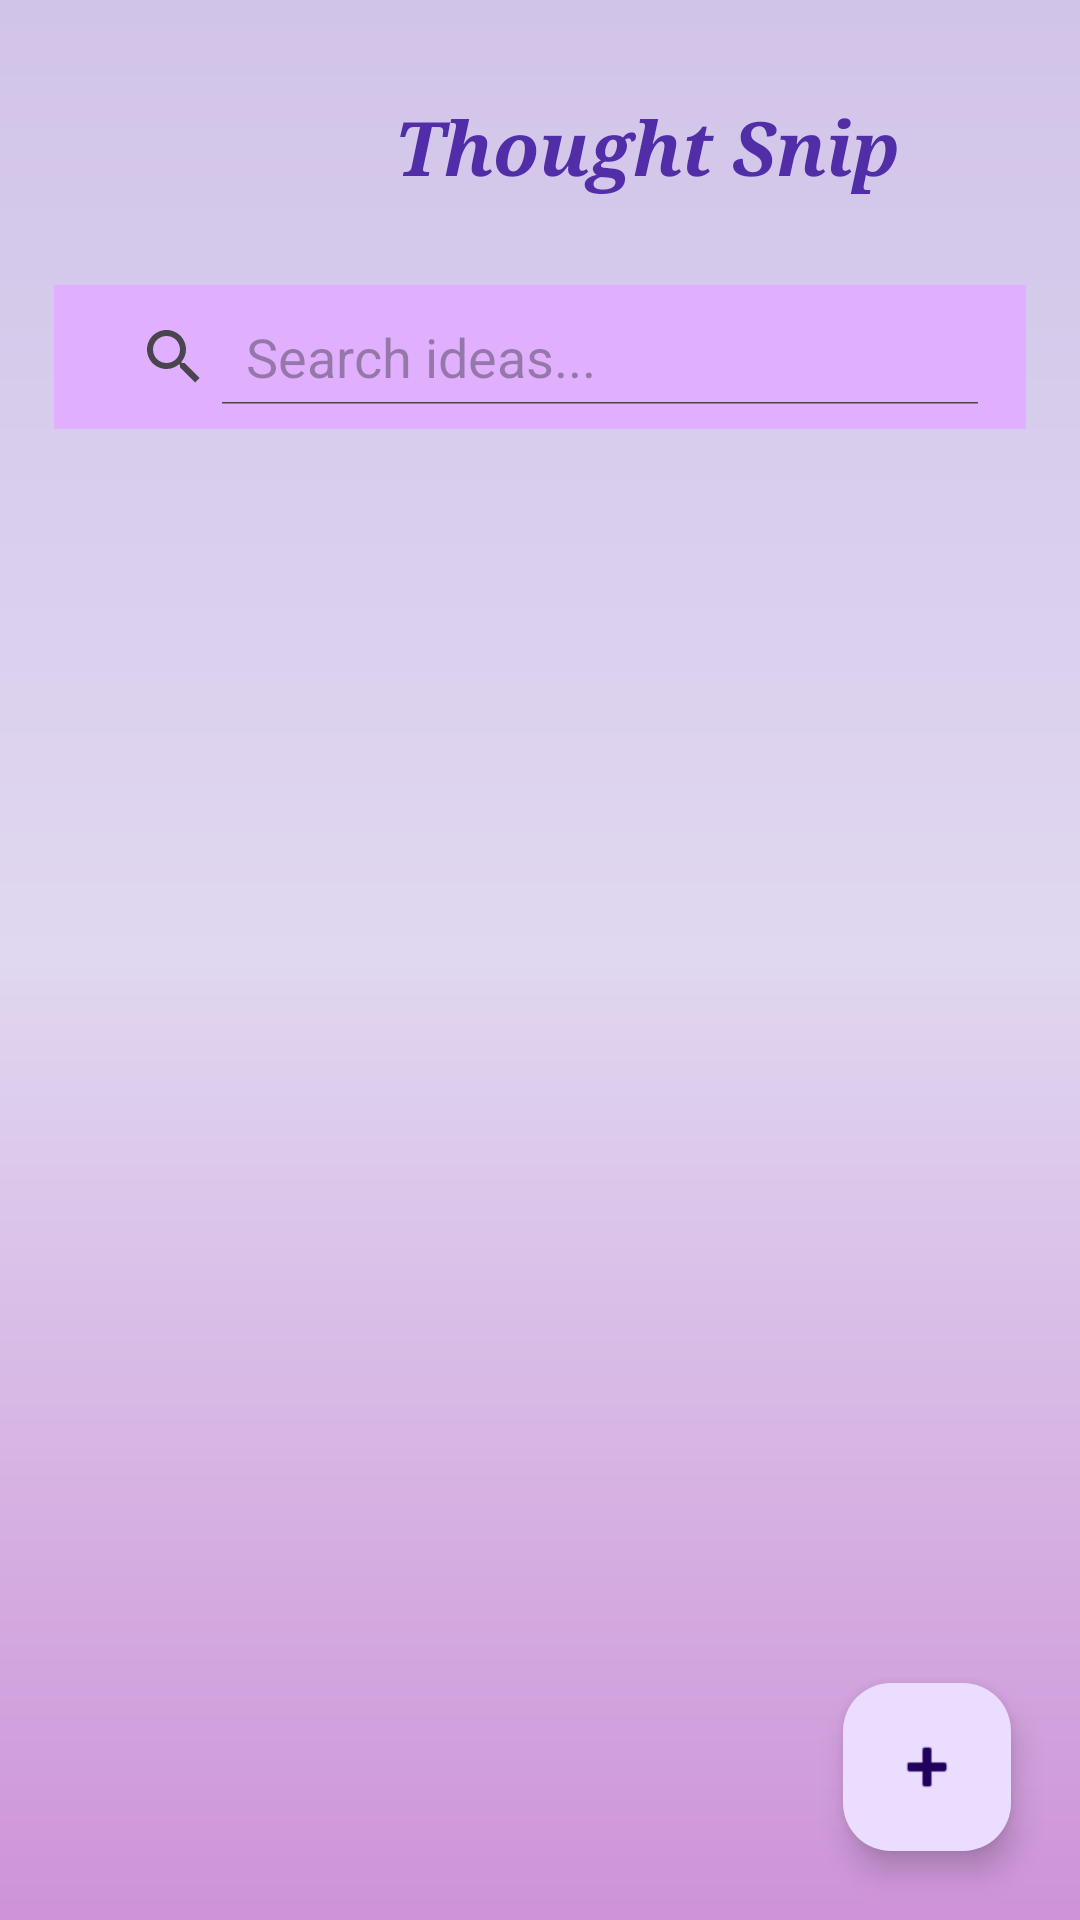

Reconstruct the res/layout file that produces this screen, plus the resources it refers to.
<!-- AndroidManifest.xml: application theme Theme.ThoughtSnip -->
<!-- res/layout/activity_main.xml -->
<?xml version="1.0" encoding="utf-8"?>
<RelativeLayout xmlns:android="http://schemas.android.com/apk/res/android"
    xmlns:app="http://schemas.android.com/apk/res-auto"
    xmlns:tools="http://schemas.android.com/tools"
    android:id="@+id/main"
    android:layout_width="match_parent"
    android:layout_height="match_parent"
    android:background="@drawable/gradient_bg"
    android:padding="3dp"
    tools:context=".MainActivity">

    
    <LinearLayout
        android:id="@+id/header"
        android:layout_width="match_parent"
        android:layout_height="wrap_content"
        android:layout_alignParentTop="true"
        android:orientation="horizontal"
        android:padding="16dp"
        android:gravity="center_vertical|center_horizontal">

        <ImageView
            android:layout_width="60dp"
            android:layout_height="60dp"
            android:src="@drawable/logo"
            android:background="@drawable/round"
            android:clipToOutline="true"
            android:contentDescription="App Logo" />

        <TextView
            android:layout_width="wrap_content"
            android:layout_height="wrap_content"
            android:text="Thought Snip"
            android:fontFamily="serif"
            android:textSize="25sp"
            android:textStyle="bold|italic"
            android:textColor="@color/darkpurple"
            android:layout_marginStart="12dp"/>
    </LinearLayout>

    <SearchView
        android:id="@+id/searchView"
        android:layout_width="match_parent"
        android:layout_height="wrap_content"
        android:layout_below="@id/header"
        android:iconifiedByDefault="false"
        android:queryHint="Search ideas..."
        android:background="#E0B0FF"
        android:layout_marginLeft="15dp"
        android:layout_marginRight="15dp"
        android:padding="8dp"/>


    
    <androidx.recyclerview.widget.RecyclerView
        android:id="@+id/recyclerView"
        android:layout_width="match_parent"
        android:layout_height="match_parent"
        android:layout_below="@id/searchView"
        android:paddingStart="8dp"
        android:paddingEnd="8dp"
        android:paddingBottom="90dp"
        tools:listitem="@layout/item_idea" />

    <com.google.android.material.floatingactionbutton.FloatingActionButton
        android:id="@+id/fab_add"
        android:layout_width="wrap_content"
        android:layout_height="wrap_content"
        android:layout_alignParentBottom="true"
        android:layout_alignParentEnd="true"
        android:layout_margin="20dp"
        android:contentDescription="Add Idea"
        app:srcCompat="@android:drawable/ic_input_add" />

</RelativeLayout>
<!-- res/layout/item_idea.xml (included above) -->
<?xml version="1.0" encoding="utf-8"?>
<LinearLayout xmlns:android="http://schemas.android.com/apk/res/android"
    android:layout_width="match_parent"
    android:layout_height="120dp"
    android:orientation="vertical"
    android:padding="16dp"
    android:layout_margin="8dp"
    android:background="@drawable/item_bg"
    android:elevation="4dp">

    <TextView
        android:id="@+id/tvTitle"
        android:layout_width="match_parent"
        android:layout_height="wrap_content"
        android:textSize="20sp"
        android:textStyle="bold"
        android:textColor="#000000" />

    <View
        android:layout_width="match_parent"
        android:layout_height="6dp" />

    <TextView
        android:id="@+id/tvDate"
        android:layout_width="match_parent"
        android:layout_height="wrap_content"
        android:textSize="14sp"
        android:textColor="#555555" />
</LinearLayout>
<!-- resources referenced by this layout -->
<resources>
  <color name="darkpurple">#512DA8</color>
  <!-- drawable gradient_bg (drawable) -->
  <?xml version="1.0" encoding="utf-8"?>
  <shape xmlns:android="http://schemas.android.com/apk/res/android">
      <gradient
          android:type="linear"
          android:angle="90"
          android:startColor="#CE93D8"
          android:endColor="#D1C4E9"
          android:centerColor="#E0D7F0" />
  </shape>
  <!-- drawable item_bg (drawable) -->
  <?xml version="1.0" encoding="utf-8"?>
  <shape xmlns:android="http://schemas.android.com/apk/res/android">
      <gradient
          android:startColor="@color/lightpurple"
          android:endColor="@color/midpurple"
          android:angle="180"/>
      <corners android:radius="16dp"/>
  </shape>
  <!-- drawable logo: png bitmap (mipmap-hdpi, 408754 bytes) -->
  <style name="Theme.ThoughtSnip" parent="Base.Theme.ThoughtSnip" />
  <style name="Base.Theme.ThoughtSnip" parent="Theme.Material3.DayNight.NoActionBar">
          
          
      </style>
</resources>
